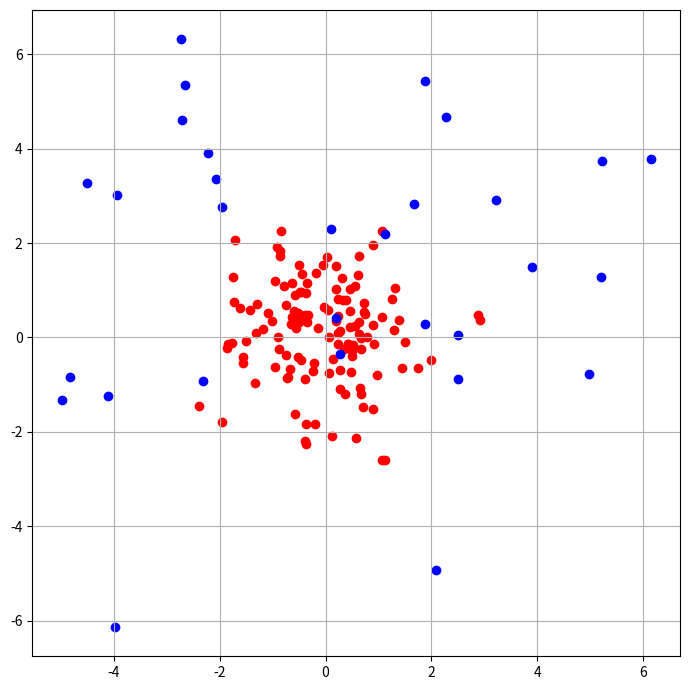

Recreate this plot in Python. (Note: this script raises an exception after producing the figure.)
import numpy as np
import matplotlib.pyplot as plt


def task1():
    arr = np.ones(shape=(3,5,7), dtype=np.int8)
    print(arr)
    print('-' * 50)
    print("Task 1 Output\n")
    print(np.sum(arr, axis=0), "\n")
    print(np.sum(arr, axis=1), "\n")
    print(np.sum(arr, axis=2), "\n")
    print('-' * 50)

def task2():
    a1 = np.random.normal(loc=0.0, scale=1.0, size=(130, 2))
    a2 = np.random.normal(loc=1.0, scale=3.0, size=(30,2))

    print("Task 2 Output\n")
    print(a1[-1])
    print()
    print(a2[:, 0], "\n")
    print('-' * 50)
    return a1, a2

def task3(a1, a2):
    fig, ax = plt.subplots(1,1,figsize=(7,7))
    ax.scatter(x=a1[:, 0], y=a1[:, 1], c='r')
    ax.scatter(x=a2[:, 0], y=a2[:, 1], c='b')

    fig.tight_layout()
    plt.grid()
    plt.savefig("outputs/plot.png", dpi=300)

    print("Task 3 Output\n")
    print("Plot successfully saved to 'plot.png'")
    print('-' * 50, "\n")


if __name__ == "__main__":
    print("Running tasks...\n")

    task1()
    a1, a2 = task2()
    task3(a1, a2)

    print("All tasks completed.")
